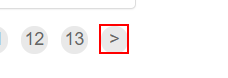
Task: ReFramework but the TransactionItem is String, it purpose is manly for UiPath Developer Certification Exam
Workflow: Process

Step 1: click on the link '>' in window 'ACME System 1 - Work Items' (chrome.exe)
